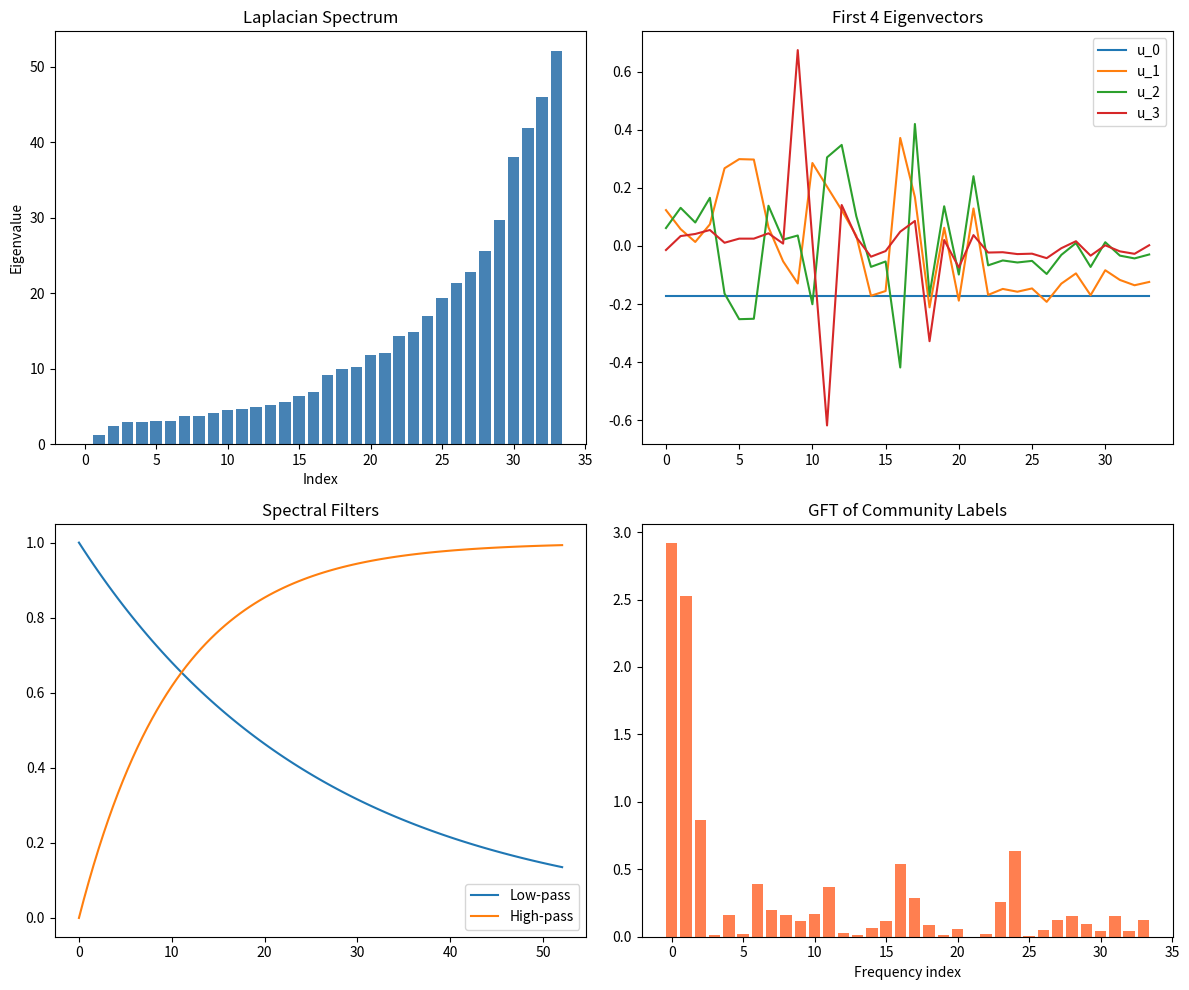

The script that saved this image:
"""
Chapter 29.3.1: Spectral Graph Theory
Eigenanalysis, graph signals, and spectral filtering.
"""

import numpy as np
import networkx as nx
import matplotlib.pyplot as plt


def laplacian_eigendecomposition(A):
    D = np.diag(A.sum(axis=1))
    L = D - A
    eigenvalues, eigenvectors = np.linalg.eigh(L)
    idx = np.argsort(eigenvalues)
    return eigenvalues[idx], eigenvectors[:, idx], L


def demo_spectral_decomposition():
    print("=" * 60)
    print("Spectral Graph Theory: Eigendecomposition")
    print("=" * 60)
    G = nx.karate_club_graph()
    A = nx.adjacency_matrix(G).toarray().astype(float)
    eigenvalues, U, L = laplacian_eigendecomposition(A)
    print(f"Graph: {G.number_of_nodes()} nodes, {G.number_of_edges()} edges")
    print(f"Eigenvalues (first 8): {np.round(eigenvalues[:8], 4)}")
    print(f"Algebraic connectivity: {eigenvalues[1]:.6f}")
    L_rec = U @ np.diag(eigenvalues) @ U.T
    print(f"Reconstruction error: {np.max(np.abs(L - L_rec)):.2e}")
    return eigenvalues, U, L


def demo_graph_signals():
    print("\n" + "=" * 60)
    print("Graph Signals and Smoothness")
    print("=" * 60)
    G = nx.path_graph(20)
    A = nx.adjacency_matrix(G).toarray().astype(float)
    _, _, L = laplacian_eigendecomposition(A)
    n = 20
    signals = {
        'Constant': np.ones(n),
        'Linear': np.linspace(0, 1, n),
        'Sin': np.sin(np.linspace(0, 2 * np.pi, n)),
        'Alternating': np.array([(-1)**i for i in range(n)], dtype=float),
    }
    for name, f in signals.items():
        fn = f / (np.linalg.norm(f) + 1e-10)
        print(f"  {name:15s}: smoothness = {fn @ L @ fn:.6f}")


def demo_gft():
    print("\n" + "=" * 60)
    print("Graph Fourier Transform")
    print("=" * 60)
    G = nx.path_graph(30)
    A = nx.adjacency_matrix(G).toarray().astype(float)
    eigenvalues, U, _ = laplacian_eigendecomposition(A)
    n = 30
    f = np.sin(np.linspace(0, 2 * np.pi, n))
    f_hat = U.T @ f
    print(f"Smooth signal - energy in low freq: {np.sum(f_hat[:5]**2)/np.sum(f_hat**2):.4f}")
    f_rough = np.array([(-1)**i for i in range(n)], dtype=float)
    f_hat_r = U.T @ f_rough
    print(f"Rough signal - energy in high freq: {np.sum(f_hat_r[-5:]**2)/np.sum(f_hat_r**2):.4f}")
    print(f"Reconstruction error: {np.max(np.abs(f - U @ f_hat)):.2e}")


def spectral_filter(signal, U, eigenvalues, filter_fn):
    f_hat = U.T @ signal
    return U @ (filter_fn(eigenvalues) * f_hat)


def demo_spectral_filtering():
    print("\n" + "=" * 60)
    print("Spectral Graph Filtering")
    print("=" * 60)
    G = nx.karate_club_graph()
    A = nx.adjacency_matrix(G).toarray().astype(float)
    eigenvalues, U, L = laplacian_eigendecomposition(A)
    n = A.shape[0]
    np.random.seed(42)
    labels = np.array([0 if G.nodes[i].get('club', '') == 'Mr. Hi' else 1
                        for i in range(n)], dtype=float)
    noisy = labels + np.random.randn(n) * 0.5
    low_pass = lambda lam: np.exp(-5 * lam / eigenvalues[-1])
    filtered = spectral_filter(noisy, U, eigenvalues, low_pass)
    print(f"Noisy MSE: {np.mean((noisy - labels)**2):.4f}")
    print(f"Filtered MSE: {np.mean((filtered - labels)**2):.4f}")

    filters = {
        'Low-pass': lambda lam: np.exp(-2 * lam / eigenvalues[-1]),
        'Band-pass': lambda lam: np.exp(-((lam - eigenvalues[-1]/3)**2) / 0.5),
        'High-pass': lambda lam: 1 - np.exp(-5 * lam / eigenvalues[-1]),
    }
    for name, filt in filters.items():
        out = spectral_filter(noisy, U, eigenvalues, filt)
        print(f"  {name:12s}: MSE={np.mean((out - labels)**2):.4f}")


def demo_fiedler_partitioning():
    print("\n" + "=" * 60)
    print("Fiedler Vector Partitioning")
    print("=" * 60)
    G = nx.karate_club_graph()
    A = nx.adjacency_matrix(G).toarray().astype(float)
    eigenvalues, U, _ = laplacian_eigendecomposition(A)
    fiedler = U[:, 1]
    partition_a = set(np.where(fiedler >= 0)[0])
    partition_b = set(np.where(fiedler < 0)[0])
    true_a = {i for i in range(34) if G.nodes[i].get('club', '') == 'Mr. Hi'}
    true_b = set(range(34)) - true_a
    overlap_1 = len(partition_a & true_a) + len(partition_b & true_b)
    overlap_2 = len(partition_a & true_b) + len(partition_b & true_a)
    accuracy = max(overlap_1, overlap_2) / 34
    print(f"Partition sizes: {len(partition_a)}, {len(partition_b)}")
    print(f"Spectral partitioning accuracy: {accuracy:.4f}")
    cut_edges = sum(1 for u, v in G.edges() if (u in partition_a) != (v in partition_a))
    print(f"Cut edges: {cut_edges}")


def visualize_spectra():
    fig, axes = plt.subplots(2, 2, figsize=(12, 10))
    G = nx.karate_club_graph()
    A = nx.adjacency_matrix(G).toarray().astype(float)
    eigenvalues, U, _ = laplacian_eigendecomposition(A)

    axes[0, 0].bar(range(len(eigenvalues)), eigenvalues, color='steelblue')
    axes[0, 0].set_title("Laplacian Spectrum")
    axes[0, 0].set_xlabel("Index")
    axes[0, 0].set_ylabel("Eigenvalue")

    for k in [0, 1, 2, 3]:
        axes[0, 1].plot(U[:, k], label=f"u_{k}")
    axes[0, 1].set_title("First 4 Eigenvectors")
    axes[0, 1].legend()

    lam_range = np.linspace(0, eigenvalues[-1], 100)
    axes[1, 0].plot(lam_range, np.exp(-2 * lam_range / eigenvalues[-1]), label='Low-pass')
    axes[1, 0].plot(lam_range, 1 - np.exp(-5 * lam_range / eigenvalues[-1]), label='High-pass')
    axes[1, 0].set_title("Spectral Filters")
    axes[1, 0].legend()

    labels = np.array([0 if G.nodes[i].get('club', '') == 'Mr. Hi' else 1
                        for i in range(34)], dtype=float)
    f_hat = U.T @ labels
    axes[1, 1].bar(range(len(f_hat)), np.abs(f_hat), color='coral')
    axes[1, 1].set_title("GFT of Community Labels")
    axes[1, 1].set_xlabel("Frequency index")

    plt.tight_layout()
    plt.savefig("spectral_theory.png", dpi=150, bbox_inches='tight')
    plt.close()
    print("\nVisualization saved to spectral_theory.png")


if __name__ == "__main__":
    demo_spectral_decomposition()
    demo_graph_signals()
    demo_gft()
    demo_spectral_filtering()
    demo_fiedler_partitioning()
    visualize_spectra()
